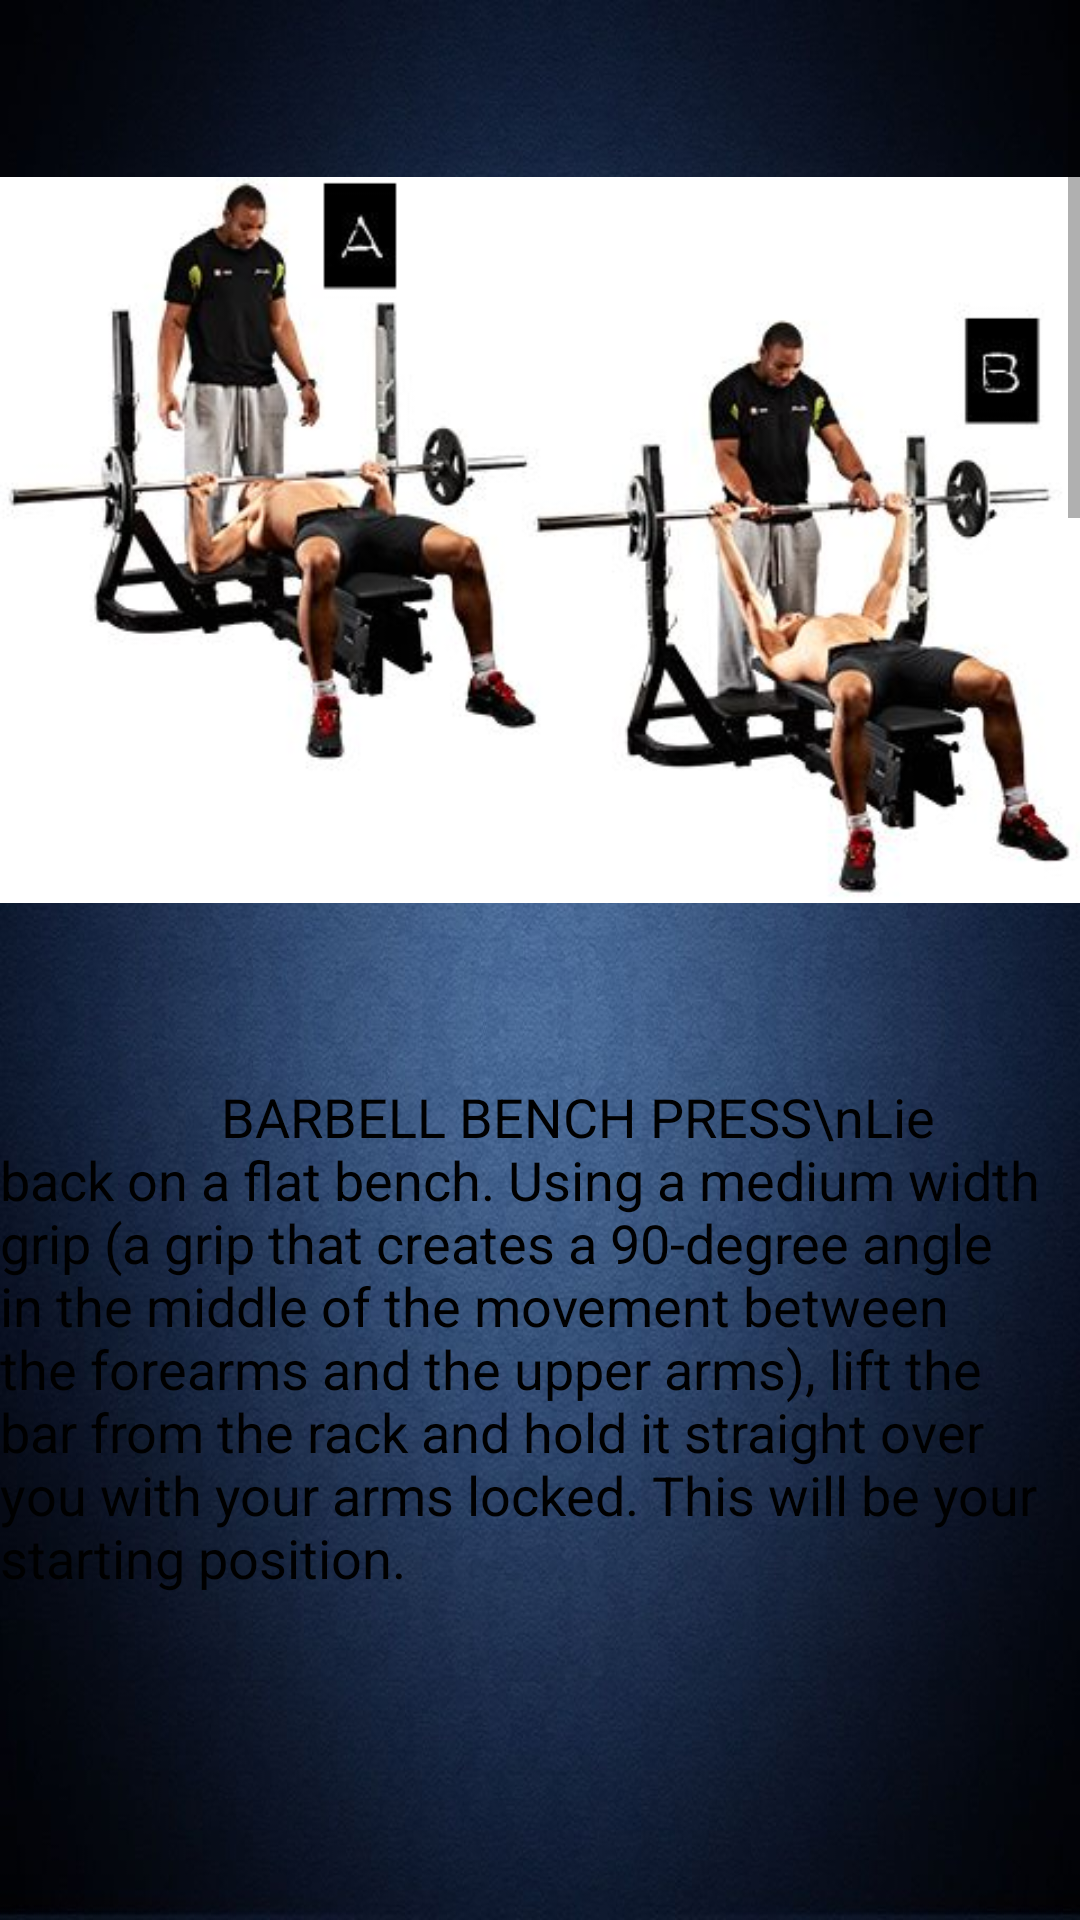

Layout XML and referenced resources for this Android screen:
<!-- AndroidManifest.xml: application theme AppTheme -->
<!-- res/layout/chest_layout.xml -->
<?xml version="1.0" encoding="utf-8"?>
<ScrollView xmlns:android="http://schemas.android.com/apk/res/android"
    android:layout_width="match_parent" android:layout_height="match_parent"
    android:background="@drawable/background">

    <RelativeLayout
        android:layout_width="wrap_content"
        android:layout_height="wrap_content">
        <ImageView
            android:layout_width="fill_parent"
            android:layout_height="360dp"
            android:id="@+id/imageView2"
            android:src="@drawable/bench"
            android:layout_alignParentTop="true"
            android:layout_centerHorizontal="true"
            android:layout_alignParentEnd="true" />
        <TextView
            android:layout_width="match_parent"
            android:layout_height="match_parent"
            android:textAppearance="?android:attr/textAppearanceMedium"
            android:text="                 BARBELL BENCH PRESS\nLie back on a flat bench. Using a medium width grip (a grip that creates a 90-degree angle in the middle of the movement between the forearms and the upper arms), lift the bar from the rack and hold it straight over you with your arms locked. This will be your starting position."
            android:id="@+id/textView"
            android:textColor="#ff000000"
            android:layout_below="@+id/imageView2"
            android:layout_alignStart="@+id/imageView2" />

        <ImageView
            android:layout_width="fill_parent"
            android:layout_height="360dp"
            android:id="@+id/imageView3"
            android:src="@drawable/flyes"
            android:layout_below="@+id/textView"
            android:layout_alignParentEnd="true"
            android:contentDescription="@string/arms"/>
        <TextView
            android:layout_width="match_parent"
            android:layout_height="match_parent"
            android:textAppearance="?android:attr/textAppearanceMedium"
            android:text="                          DUMBELL FLYES   \n1).Lie down on a flat bench with a dumbbell on each hand resting on top of your thighs. The palms of your hand will be facing each other.
\n2).Then using your thighs to help raise the dumbbells, lift the dumbbells one at a time so you can hold them in front of you at shoulder width with the palms of your hands facing each other. Raise the dumbbells up like you're pressing them, but stop and hold just before you lock out. This will be your starting position.
\n3).With a slight bend on your elbows in order to prevent stress at the biceps tendon, lower your arms out at both sides in a wide arc until you feel a stretch on your chest. Breathe in as you perform this portion of the movement. Tip: Keep in mind that throughout the movement, the arms should remain stationary; the movement should only occur at the shoulder joint.
\n4).Return your arms back to the starting position as you squeeze your chest muscles and breathe out. Tip: Make sure to use the same arc of motion used to lower the weights.
\n5).Hold for a second at the contracted position and repeat the movement for the prescribed amount of repetitions."
            android:id="@+id/textView1"
            android:textColor="#ff000000"
            android:layout_below="@+id/imageView3"
            android:layout_alignStart="@+id/imageView2" />

        <ImageView
            android:layout_width="fill_parent"
            android:layout_height="360dp"
            android:id="@+id/imageView4"
            android:src="@drawable/chest_dec"
            android:layout_below="@id/textView1"
            android:layout_centerHorizontal="true"
            android:contentDescription="@string/arms"/>

        <TextView
            android:layout_width="match_parent"
            android:layout_height="match_parent"
            android:textAppearance="?android:attr/textAppearanceMedium"
            android:text="                     INCLINE DUMBELL PRESS\n 1).Lie back on an incline bench with a dumbbell in each hand atop your thighs. The palms of your hands will be facing each other.
            \n2).Then, using your thighs to help push the dumbbells up, lift the dumbbells one at a time so that you can hold them at shoulder width.
            \n3).Once you have the dumbbells raised to shoulder width, rotate your wrists forward so that the palms of your hands are facing away from you. This will be your starting position.
            \n4).Be sure to keep full control of the dumbbells at all times. Then breathe out and push the dumbbells up with your chest.
            \n5).Lock your arms at the top, hold for a second, and then start slowly lowering the weight. Tip Ideally, lowering the weights should take about twice as long as raising them.
            \n6).Repeat the movement for the prescribed amount of repetitions.
            \n7).When you are done, place the dumbbells back on your thighs and then on the floor. This is the safest manner to release the dumbbells."            android:id="@+id/textView2"
            android:layout_below="@id/imageView4"
            android:layout_alignParentEnd="false"
            android:textColor="#000000" />
    </RelativeLayout>


</ScrollView>
<!-- resources referenced by this layout -->
<resources>
  <!-- drawable background: jpg bitmap (drawable, 80126 bytes) -->
  <!-- drawable bench: jpg bitmap (drawable, 23087 bytes) -->
  <!-- drawable chest_dec: jpg bitmap (drawable, 30483 bytes) -->
  <string name="arms">Arms</string>
  <style name="AppTheme" parent="android:Theme.Material.Light">
          
          <item name="colorPrimary">@color/material_blue_grey_800</item>
          <item name="colorPrimaryDark">@color/background_material_light</item>
          <item name="colorAccent">@color/material_grey_100</item>
          <item name="android:textColorPrimary">@android:color/white</item>
          <item name="android:navigationBarColor">@android:color/black</item>
          <item name="actionMenuTextColor">@android:color/holo_blue_dark</item>
          <item name="android:actionMenuTextColor">@android:color/holo_blue_dark</item>
          <item name="android:windowDrawsSystemBarBackgrounds">true</item>
          <item name="android:statusBarColor">@android:color/black</item>
          <item name="windowActionBar">false</item>
          <item name="windowNoTitle">true</item>
          <item name="android:windowBackground">@drawable/background</item>
          <item name="android:windowContentTransitions">true</item>
          <item name="android:screenOrientation">portrait</item>
      </style>
</resources>
